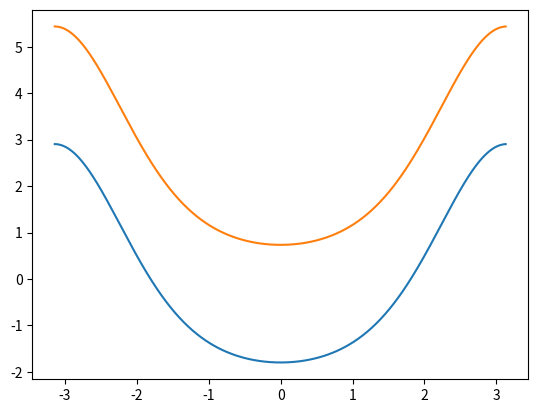

Python code for this plot:
import numpy as np
import matplotlib.pyplot as plt
from numpy.fft import fftn, ifftn

n = 512
x = np.linspace(-np.pi, np.pi, endpoint=False, num=n)

# we get: 1296.45145882


def function(var1):
    return 2*np.exp(-np.cos(var1))


def function2(var1):
    return np.cos(var1)

y = function(x)
fourier = fftn(y)
print("x(", x.shape, ")")
print("First Fourier is=", fourier[0], "scaled=", fourier[0] / n)
fourier[0] = 0
plt.plot(x, ifftn(fourier), x, function(x))
#print("Difference:", ifftn(fourier) - function(x))
plt.show()
